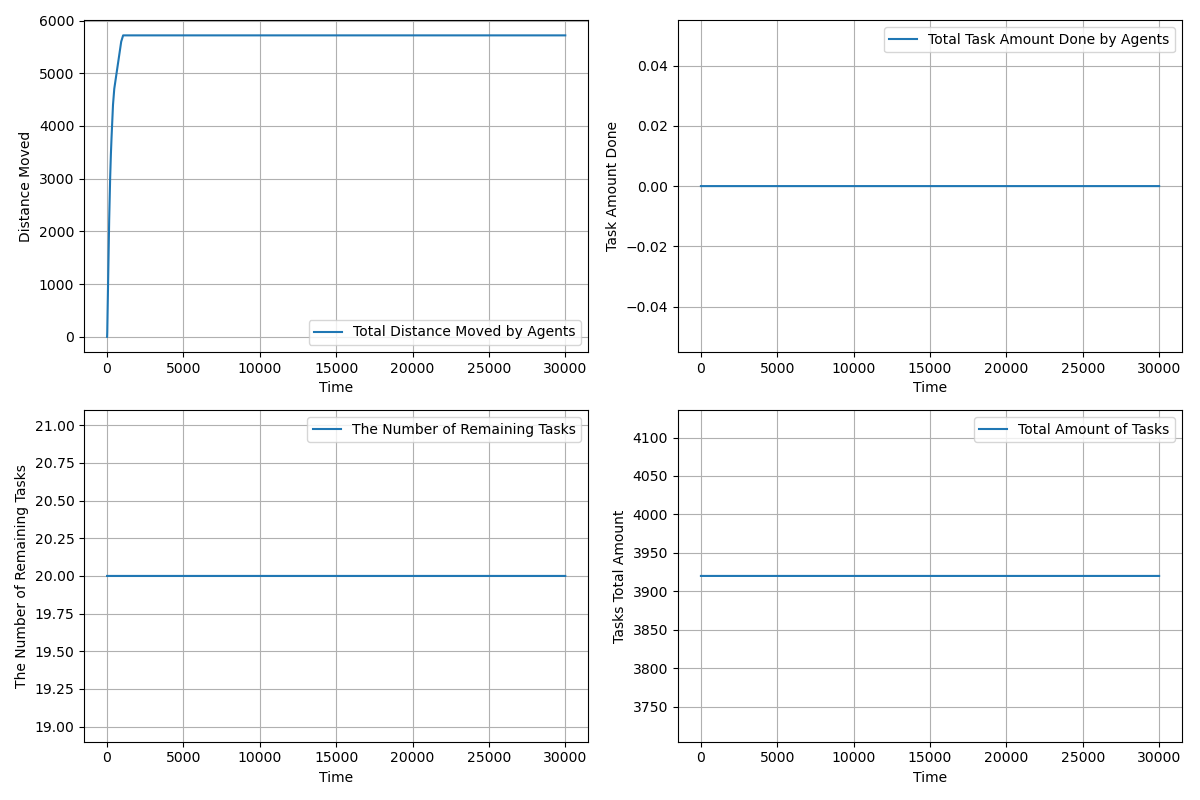

Values plotted in this chart, from the file beside it:
time, agents_total_distance_moved, agents_total_task_amount_done, completed_tasks, remaining_tasks, tasks_total_amount_left
1.0, 1.5, 0.0, 0, 20, 3920
2.0, 2.437, 0.0, 0, 20, 3920
3.0, 4.309, 0.0, 0, 20, 3920
4.0, 7.128, 0.0, 0, 20, 3920
5.0, 10.9, 0.0, 0, 20, 3920
6.0, 15.61, 0.0, 0, 20, 3920
7.0, 21.28, 0.0, 0, 20, 3920
8.0, 27.89, 0.0, 0, 20, 3920
9.0, 35.46, 0.0, 0, 20, 3920
10.0, 43.97, 0.0, 0, 20, 3920
11.0, 53.44, 0.0, 0, 20, 3920
12.0, 63.85, 0.0, 0, 20, 3920
13.0, 75.22, 0.0, 0, 20, 3920
14.0, 87.53, 0.0, 0, 20, 3920
15.0, 100.8, 0.0, 0, 20, 3920
16.0, 115, 0.0, 0, 20, 3920
17.0, 130.2, 0.0, 0, 20, 3920
18.0, 146.3, 0.0, 0, 20, 3920
19.0, 163.4, 0.0, 0, 20, 3920
20.0, 181.4, 0.0, 0, 20, 3920
21.0, 200.3, 0.0, 0, 20, 3920
22.0, 219.3, 0.0, 0, 20, 3920
23.0, 238.3, 0.0, 0, 20, 3920
24.0, 257.3, 0.0, 0, 20, 3920
25.0, 276.3, 0.0, 0, 20, 3920
26.0, 295.3, 0.0, 0, 20, 3920
27.0, 314.3, 0.0, 0, 20, 3920
28.0, 333.3, 0.0, 0, 20, 3920
29.0, 352.3, 0.0, 0, 20, 3920
30.0, 371.3, 0.0, 0, 20, 3920
31.0, 389.3, 0.0, 0, 20, 3920
32.0, 407.3, 0.0, 0, 20, 3920
33.0, 425.3, 0.0, 0, 20, 3920
34.0, 443.3, 0.0, 0, 20, 3920
35.0, 461.3, 0.0, 0, 20, 3920
36.0, 479.3, 0.0, 0, 20, 3920
37.0, 497.3, 0.0, 0, 20, 3920
38.0, 515.3, 0.0, 0, 20, 3920
39.0, 533.3, 0.0, 0, 20, 3920
40.0, 551.3, 0.0, 0, 20, 3920
41.0, 569.3, 0.0, 0, 20, 3920
42.0, 587.3, 0.0, 0, 20, 3920
43.0, 605.3, 0.0, 0, 20, 3920
44.0, 623.3, 0.0, 0, 20, 3920
45.0, 641.3, 0.0, 0, 20, 3920
46.0, 659.3, 0.0, 0, 20, 3920
47.0, 677.3, 0.0, 0, 20, 3920
48.0, 695.3, 0.0, 0, 20, 3920
49.0, 713.3, 0.0, 0, 20, 3920
50.0, 731.3, 0.0, 0, 20, 3920
51.0, 749.3, 0.0, 0, 20, 3920
52.0, 767.3, 0.0, 0, 20, 3920
53.0, 785.3, 0.0, 0, 20, 3920
54.0, 803.3, 0.0, 0, 20, 3920
55.0, 821.3, 0.0, 0, 20, 3920
56.0, 839.3, 0.0, 0, 20, 3920
57.0, 857.3, 0.0, 0, 20, 3920
58.0, 875.3, 0.0, 0, 20, 3920
59.0, 893.3, 0.0, 0, 20, 3920
60.0, 911.3, 0.0, 0, 20, 3920
... 29,941 more rows
